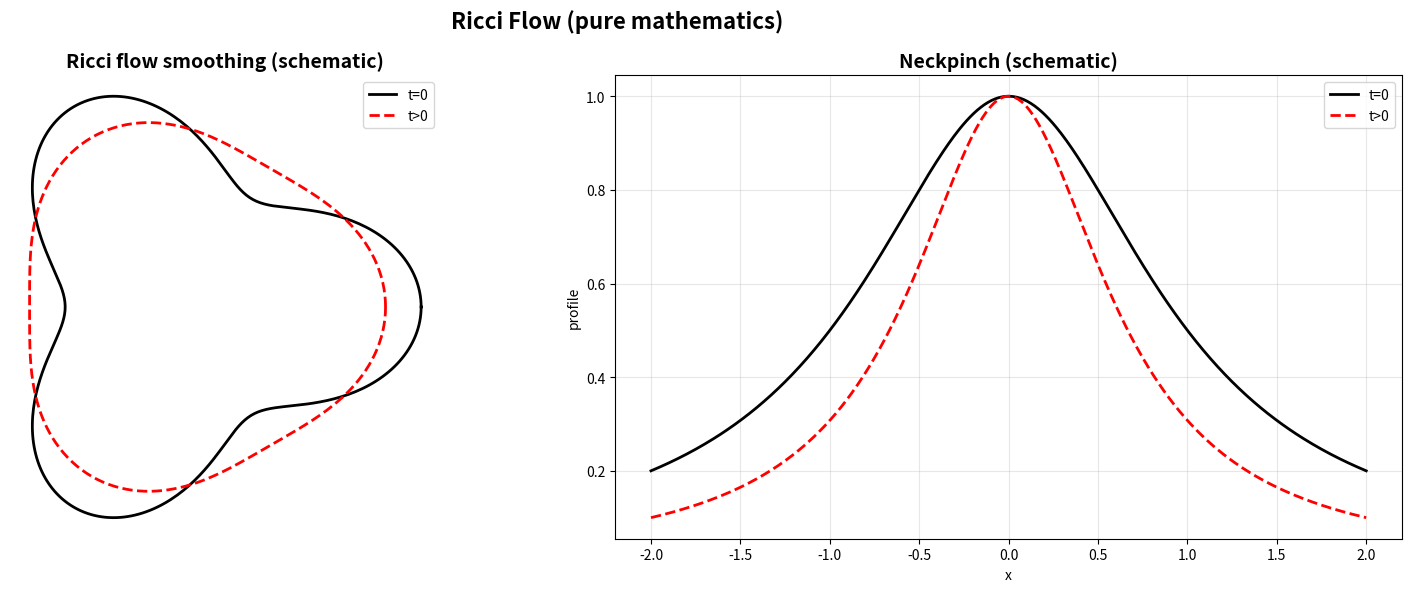

Here is the Python script that generated this plot: (Note: this script raises an exception after producing the figure.)
#!/usr/bin/env python3
"""
Ricci Flow Generator (pure mathematics)
Metric smoothing schematic and neckpinch cartoon.
"""

import matplotlib.pyplot as plt
import numpy as np
from pathlib import Path
from typing import Dict, Any


def generate_ricci_flow() -> Dict[str, Any]:
    fig, (ax1, ax2) = plt.subplots(1, 2, figsize=(16, 6))

    # 1) Metric smoothing: contour lines becoming rounder
    ax1.set_title("Ricci flow smoothing (schematic)", fontsize=14, weight='bold')
    theta = np.linspace(0, 2*np.pi, 400)
    r0 = 1 + 0.3*np.cos(3*theta)
    r1 = 1 + 0.1*np.cos(3*theta)
    ax1.plot(r0*np.cos(theta), r0*np.sin(theta), 'k-', lw=2, label='t=0')
    ax1.plot(r1*np.cos(theta), r1*np.sin(theta), 'r--', lw=2, label='t>0')
    ax1.set_aspect('equal')
    ax1.axis('off')
    ax1.legend()

    # 2) Neckpinch cartoon
    ax2.set_title("Neckpinch (schematic)", fontsize=14, weight='bold')
    x = np.linspace(-2, 2, 400)
    y0 = 1/(1 + x**2)
    y1 = 1/(1 + (1.5*x)**2)
    ax2.plot(x, y0, 'k-', lw=2, label='t=0')
    ax2.plot(x, y1, 'r--', lw=2, label='t>0')
    ax2.set_xlabel('x')
    ax2.set_ylabel('profile')
    ax2.grid(True, alpha=0.3)
    ax2.legend()

    fig.suptitle("Ricci Flow (pure mathematics)", fontsize=16, weight='bold')
    plt.tight_layout()
    out = Path("figures/outputs/ricci_flow.png")
    fig.savefig(out, dpi=300, bbox_inches='tight')
    plt.close(fig)
    return {"file": str(out), "category": "advanced_mathematics", "topic": "ricci_flow"}


if __name__ == "__main__":
    res = generate_ricci_flow()
    print(f"Generated: {res['file']}")
